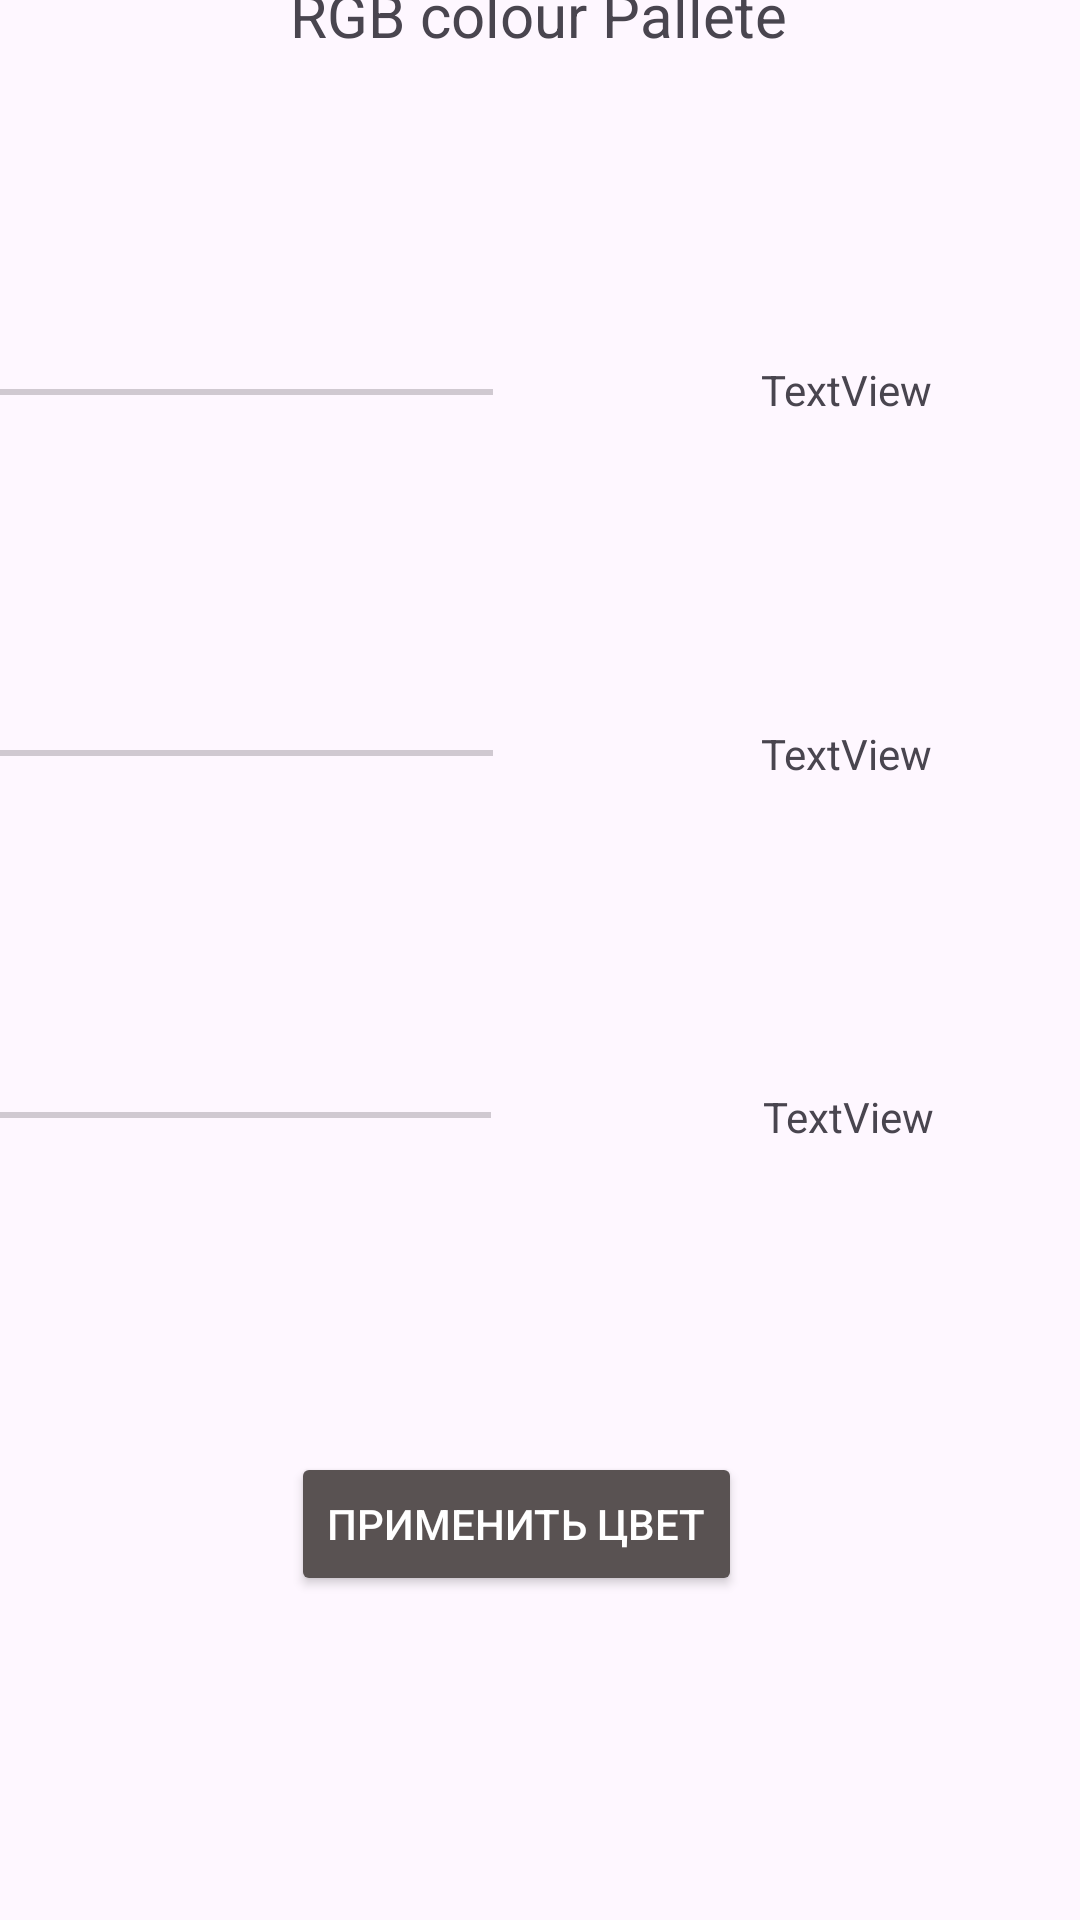

Here is an Android app screen rendered from its layout file. Give the layout XML and the strings, colors and styles it references.
<!-- AndroidManifest.xml: application theme Theme.RgbPalitra -->
<!-- res/layout/activity_main.xml -->
<?xml version="1.0" encoding="utf-8"?>
<androidx.constraintlayout.widget.ConstraintLayout xmlns:android="http://schemas.android.com/apk/res/android"
    xmlns:app="http://schemas.android.com/apk/res-auto"
    xmlns:tools="http://schemas.android.com/tools"
    android:id="@+id/main"
    android:layout_width="match_parent"
    android:layout_height="match_parent"
    tools:context=".MainActivity"
    tools:layout_editor_absoluteX="0dp"
    tools:layout_editor_absoluteY="12dp">

    <TextView
        android:id="@+id/textView7"
        android:layout_width="204dp"
        android:layout_height="wrap_content"
        android:gravity="center"
        android:text="TextView"

        app:layout_constraintBottom_toTopOf="@+id/textView6"
        app:layout_constraintEnd_toEndOf="parent"
        app:layout_constraintHorizontal_bias="0.5"
        app:layout_constraintStart_toEndOf="@+id/seekBar8"
        app:layout_constraintTop_toBottomOf="@+id/textView8" />

    <SeekBar
        android:id="@+id/seekBar8"
        android:layout_width="204dp"
        android:layout_height="16dp"
        app:layout_constraintBottom_toTopOf="@+id/seekBar2"
        app:layout_constraintEnd_toStartOf="@+id/textView7"
        app:layout_constraintHorizontal_bias="0.5"
        app:layout_constraintHorizontal_chainStyle="packed"
        app:layout_constraintStart_toStartOf="parent"
        app:layout_constraintTop_toBottomOf="@+id/seekBar11" />

    <SeekBar
        android:id="@+id/seekBar2"
        android:layout_width="204dp"
        android:layout_height="16dp"
        android:layout_marginEnd="1dp"
        app:layout_constraintBottom_toTopOf="@+id/button"
        app:layout_constraintEnd_toStartOf="@+id/textView6"
        app:layout_constraintHorizontal_bias="0.5"
        app:layout_constraintHorizontal_chainStyle="packed"
        app:layout_constraintStart_toStartOf="parent"
        app:layout_constraintTop_toBottomOf="@+id/seekBar8" />

    <SeekBar
        android:id="@+id/seekBar11"
        android:layout_width="204dp"
        android:layout_height="16dp"
        app:layout_constraintBottom_toTopOf="@+id/seekBar8"
        app:layout_constraintEnd_toStartOf="@+id/textView8"
        app:layout_constraintHorizontal_bias="0.5"
        app:layout_constraintHorizontal_chainStyle="packed"
        app:layout_constraintStart_toStartOf="parent"
        app:layout_constraintTop_toBottomOf="@+id/textView" />

    <TextView
        android:id="@+id/textView6"
        android:layout_width="204dp"
        android:layout_height="wrap_content"
        android:gravity="center"
        android:text="TextView"
        app:layout_constraintBottom_toTopOf="@+id/button"
        app:layout_constraintEnd_toEndOf="parent"
        app:layout_constraintHorizontal_bias="0.5"
        app:layout_constraintStart_toEndOf="@+id/seekBar2"
        app:layout_constraintTop_toBottomOf="@+id/textView7" />

    <TextView
        android:id="@+id/textView8"
        android:layout_width="204dp"
        android:layout_height="wrap_content"
        android:gravity="center"
        android:text="TextView"
        app:layout_constraintBottom_toTopOf="@+id/textView7"
        app:layout_constraintEnd_toEndOf="parent"
        app:layout_constraintHorizontal_bias="0.5"
        app:layout_constraintStart_toEndOf="@+id/seekBar11"
        app:layout_constraintTop_toBottomOf="@+id/textView" />

    <TextView
        android:id="@+id/textView"
        android:layout_width="wrap_content"
        android:layout_height="wrap_content"
        android:layout_marginBottom="622dp"
        android:gravity="center"
        android:text="RGB colour Pallete"
        android:textSize="20sp"
        app:layout_constraintBottom_toBottomOf="parent"
        app:layout_constraintEnd_toEndOf="parent"
        app:layout_constraintHorizontal_bias="0.498"
        app:layout_constraintStart_toStartOf="parent" />

    <Button
        android:id="@+id/button"
        android:layout_width="wrap_content"
        android:layout_height="wrap_content"
        android:layout_marginEnd="16dp"
        android:layout_marginBottom="108dp"
        android:backgroundTint="@color/grey"
        android:text="применить цвет"
        android:textColor="@color/white"
        app:layout_constraintBottom_toBottomOf="parent"
        app:layout_constraintEnd_toEndOf="parent"
        app:layout_constraintHorizontal_bias="0.5"
        app:layout_constraintStart_toStartOf="parent" />

    <androidx.constraintlayout.widget.Barrier
        android:layout_width="wrap_content"
        android:layout_height="wrap_content"
        app:barrierDirection="left" />

    <androidx.constraintlayout.widget.Barrier
        android:layout_width="wrap_content"
        android:layout_height="wrap_content"
        app:barrierDirection="top" />

    <androidx.constraintlayout.widget.Barrier
        android:layout_width="wrap_content"
        android:layout_height="wrap_content"
        app:barrierDirection="top" />

    <androidx.constraintlayout.widget.Barrier
        android:layout_width="wrap_content"
        android:layout_height="wrap_content"
        app:barrierDirection="top" />

    <androidx.constraintlayout.widget.Barrier
        android:layout_width="wrap_content"
        android:layout_height="wrap_content"
        app:barrierDirection="top" />

    <androidx.constraintlayout.widget.Barrier
        android:layout_width="wrap_content"
        android:layout_height="wrap_content" />

    <androidx.constraintlayout.widget.Barrier
        android:layout_width="wrap_content"
        android:layout_height="wrap_content" />

    <androidx.constraintlayout.widget.Barrier
        android:layout_width="wrap_content"
        android:layout_height="wrap_content" />

    <androidx.constraintlayout.widget.Barrier
        android:layout_width="wrap_content"
        android:layout_height="wrap_content"
        app:barrierDirection="left" />

    <androidx.constraintlayout.widget.Barrier
        android:layout_width="wrap_content"
        android:layout_height="wrap_content"
        app:barrierDirection="left" />


</androidx.constraintlayout.widget.ConstraintLayout>
<!-- resources referenced by this layout -->
<resources>
  <color name="grey">#595252</color>
  <color name="white">#FFFFFFFF</color>
  <style name="Theme.RgbPalitra" parent="Base.Theme.RgbPalitra" />
  <style name="Base.Theme.RgbPalitra" parent="Theme.Material3.DayNight.NoActionBar">
          
          
      </style>
</resources>
